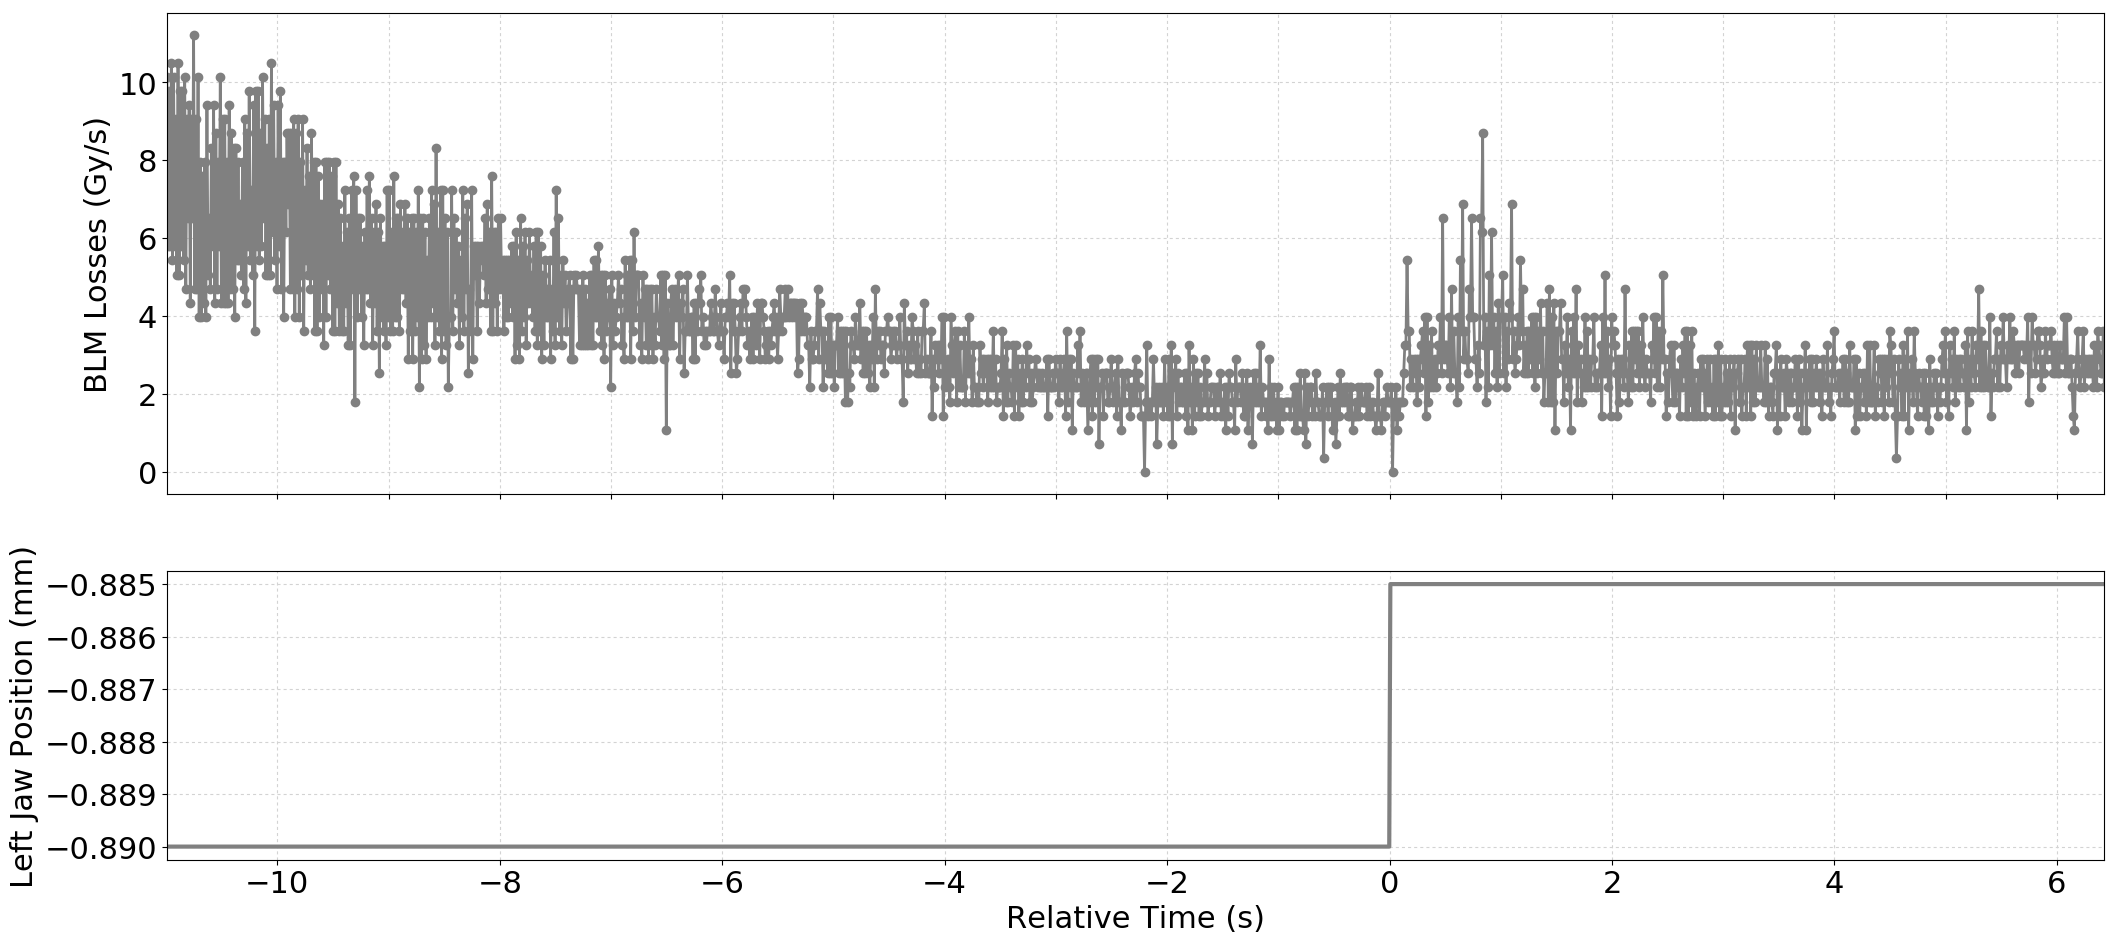

Data behind this chart, as committed beside it:
Timestamp, position, BLMTI.06R7.B2I10_TCP.C6R7.B2
1494674664450, -0.89, 1.0136000000000001e-05
1494674664460, -0.89, 5.792000000000001e-06
1494674664470, -0.89, 9.774e-06
1494674664480, -0.89, 5.792000000000001e-06
1494674664490, -0.89, 1.0498e-05
1494674664500, -0.89, 5.43e-06
1494674664510, -0.89, 1.0136000000000001e-05
1494674664520, -0.89, 5.792000000000001e-06
1494674664530, -0.89, 9.05e-06
1494674664540, -0.89, 5.0680000000000004e-06
1494674664550, -0.89, 1.0498e-05
1494674664560, -0.89, 5.0680000000000004e-06
1494674664570, -0.89, 9.774e-06
1494674664580, -0.89, 5.792000000000001e-06
1494674664590, -0.89, 9.774e-06
1494674664600, -0.89, 5.43e-06
1494674664610, -0.89, 1.0136000000000001e-05
1494674664620, -0.89, 4.706e-06
1494674664630, -0.89, 9.05e-06
1494674664640, -0.89, 6.516e-06
1494674664650, -0.89, 9.412e-06
1494674664660, -0.89, 4.343999999999999e-06
1494674664670, -0.89, 9.05e-06
1494674664680, -0.89, 6.516e-06
1494674664690, -0.89, 1.1222e-05
1494674664700, -0.89, 4.706e-06
1494674664710, -0.89, 9.05e-06
1494674664720, -0.89, 4.706e-06
1494674664730, -0.89, 1.0136000000000001e-05
1494674664740, -0.89, 3.982e-06
1494674664750, -0.89, 7.964e-06
1494674664760, -0.89, 3.982e-06
1494674664770, -0.89, 7.602e-06
1494674664780, -0.89, 4.343999999999999e-06
1494674664790, -0.89, 7.964e-06
1494674664800, -0.89, 3.982e-06
1494674664810, -0.89, 9.412e-06
1494674664820, -0.89, 5.0680000000000004e-06
1494674664830, -0.89, 6.516e-06
1494674664840, -0.89, 4.706e-06
1494674664850, -0.89, 8.326e-06
1494674664860, -0.89, 5.792000000000001e-06
1494674664870, -0.89, 9.412e-06
1494674664880, -0.89, 4.343999999999999e-06
1494674664890, -0.89, 8.687999999999999e-06
1494674664900, -0.89, 4.706e-06
1494674664910, -0.89, 7.964e-06
1494674664920, -0.89, 5.792000000000001e-06
1494674664930, -0.89, 1.0136000000000001e-05
1494674664940, -0.89, 4.343999999999999e-06
1494674664950, -0.89, 9.05e-06
1494674664960, -0.89, 4.343999999999999e-06
1494674664970, -0.89, 9.05e-06
1494674664980, -0.89, 4.343999999999999e-06
1494674664990, -0.89, 7.964e-06
1494674665000, -0.89, 4.343999999999999e-06
1494674665010, -0.89, 9.412e-06
1494674665020, -0.89, 4.706e-06
1494674665030, -0.89, 8.687999999999999e-06
1494674665040, -0.89, 4.706e-06
... 1,683 more rows
